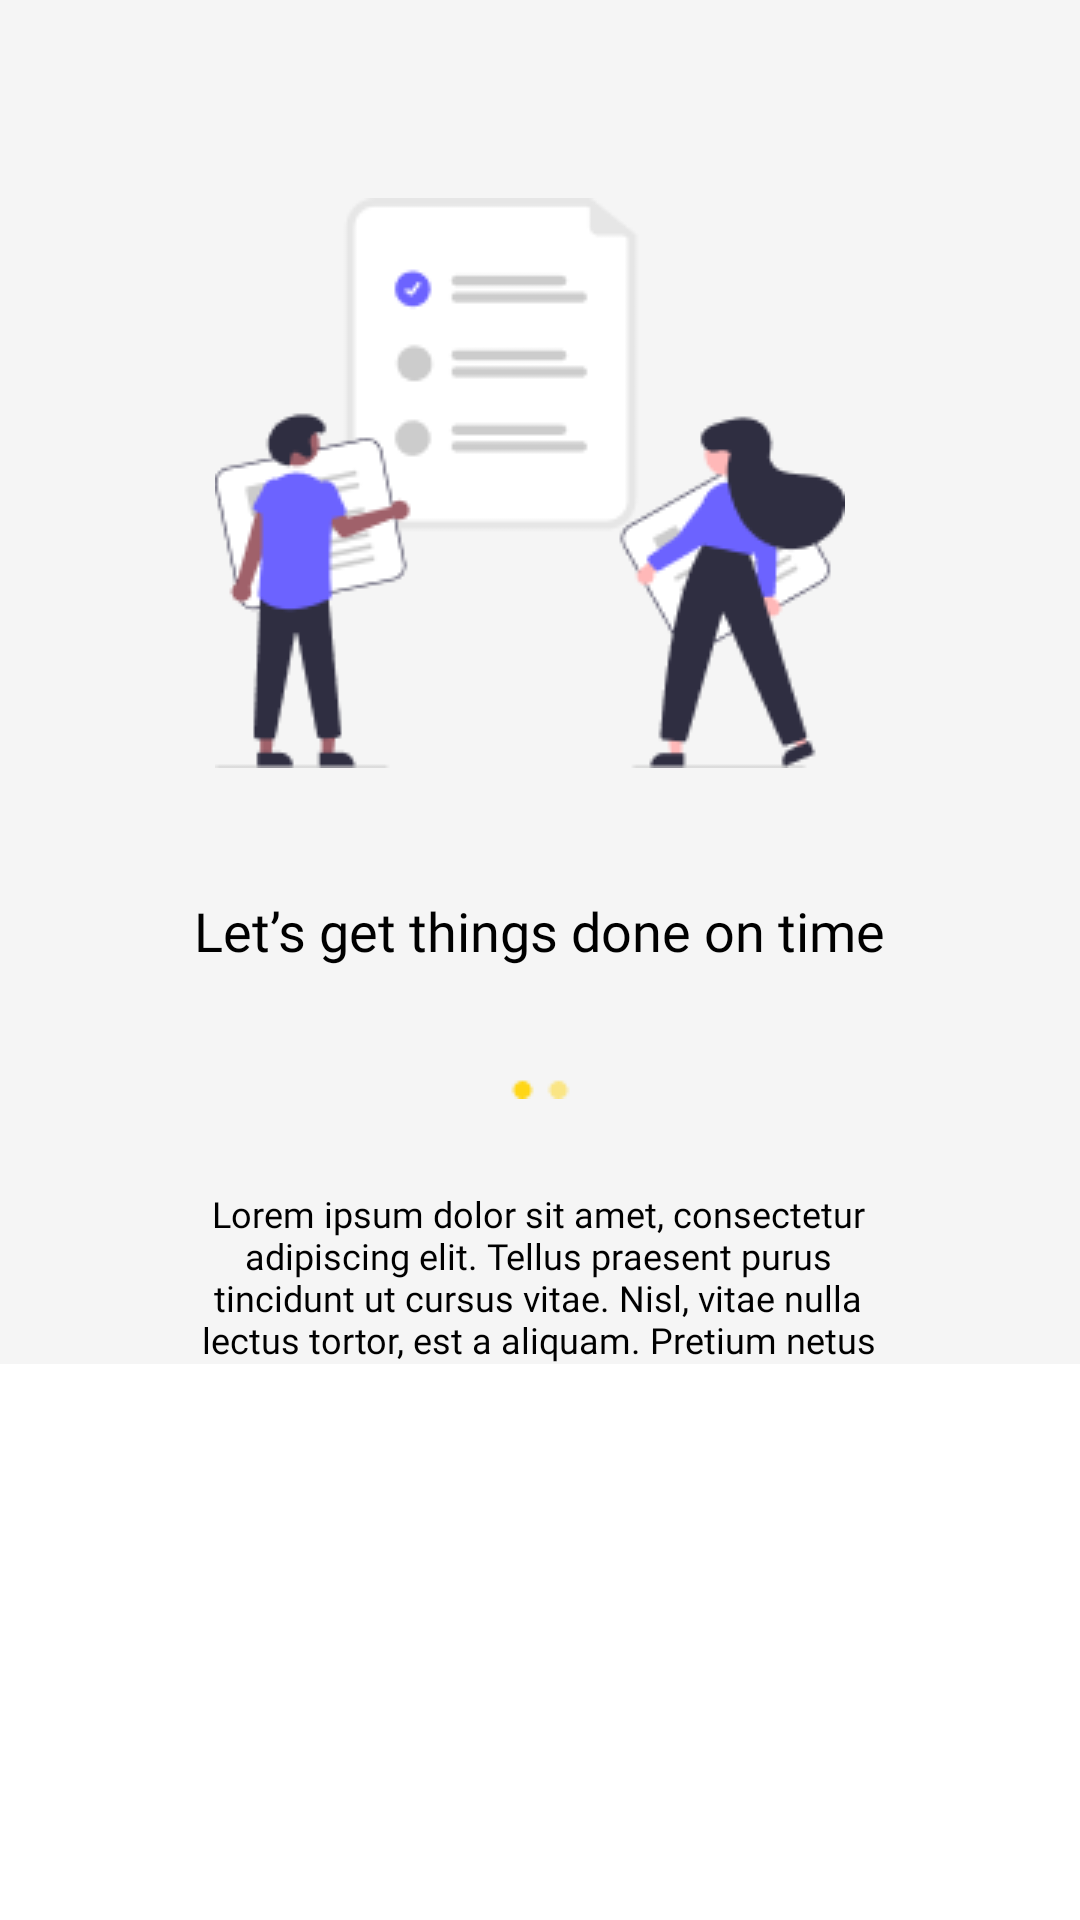

Here is an Android app screen rendered from its layout file. Give the layout XML and the strings, colors and styles it references.
<!-- AndroidManifest.xml: application theme Theme.Notes -->
<!-- res/layout/fragment_screen1.xml -->
<?xml version="1.0" encoding="utf-8"?>
<ScrollView
    xmlns:android="http://schemas.android.com/apk/res/android"
    android:layout_width="match_parent"
    android:layout_height="match_parent">
<androidx.constraintlayout.widget.ConstraintLayout
    xmlns:app="http://schemas.android.com/apk/res-auto"
    xmlns:tools="http://schemas.android.com/tools"
    android:layout_width="match_parent"
    android:layout_height="match_parent"
    tools:context=".view_pager.Screen1Fragment"
    android:background="@color/grey">

    <ImageView
        android:id="@+id/imageView2"
        android:layout_width="wrap_content"
        android:layout_height="wrap_content"
        android:src="@drawable/circles"
        app:layout_constraintStart_toStartOf="parent"
        app:layout_constraintTop_toTopOf="parent" />

    <ImageView
        android:id="@+id/imageView3"
        android:layout_width="wrap_content"
        android:layout_height="wrap_content"
        android:layout_marginStart="79dp"
        android:layout_marginTop="66dp"
        android:layout_marginEnd="86dp"
        android:src="@drawable/two_people_sc1"
        app:layout_constraintEnd_toEndOf="parent"
        app:layout_constraintStart_toStartOf="parent"
        app:layout_constraintTop_toBottomOf="@+id/imageView2" />

    <TextView
        android:id="@+id/textView5"
        android:layout_width="wrap_content"
        android:layout_height="wrap_content"
        android:layout_marginStart="57dp"
        android:layout_marginTop="42dp"
        android:layout_marginEnd="57dp"
        android:fontFamily="@font/poppins_500"
        android:text="@string/let_s_get_things_done_on_time"
        android:textColor="@color/black"
        android:textSize="18sp"
        app:layout_constraintEnd_toEndOf="parent"
        app:layout_constraintStart_toStartOf="parent"
        app:layout_constraintTop_toBottomOf="@+id/imageView3" />

    <ImageView
        android:id="@+id/imageView4"
        android:layout_width="wrap_content"
        android:layout_height="wrap_content"
        android:layout_marginStart="16dp"
        android:layout_marginTop="30dp"
        android:layout_marginEnd="16dp"
        android:src="@drawable/ind_sc1"
        app:layout_constraintEnd_toEndOf="parent"
        app:layout_constraintStart_toStartOf="parent"
        app:layout_constraintTop_toBottomOf="@+id/textView5" />

    <TextView
        android:id="@+id/textView6"
        android:layout_width="0dp"
        android:layout_height="wrap_content"
        android:layout_marginStart="58dp"
        android:layout_marginTop="30dp"
        android:layout_marginEnd="59dp"
        android:fontFamily="@font/poppins_400"
        android:gravity="center_horizontal"
        android:text="@string/lorem_ipsum"
        android:textColor="@color/black"
        android:textSize="12sp"
        app:layout_constraintEnd_toEndOf="parent"
        app:layout_constraintStart_toStartOf="parent"
        app:layout_constraintTop_toBottomOf="@+id/imageView4" />

</androidx.constraintlayout.widget.ConstraintLayout>
</ScrollView>
<!-- resources referenced by this layout -->
<resources>
  <color name="black">#FF000000</color>
  <color name="grey">#F5F5F5</color>
  <!-- drawable ind_sc1: png bitmap (drawable, 380 bytes) -->
  <!-- drawable two_people_sc1: png bitmap (drawable, 10297 bytes) -->
  <string name="let_s_get_things_done_on_time">Let’s get things done on time</string>
  <string name="lorem_ipsum">Lorem ipsum dolor sit amet, consectetur\nadipiscing elit. Tellus praesent purus\ntincidunt ut cursus vitae. Nisl, vitae nulla\nlectus tortor, est a aliquam. Pretium netus</string>
  <style name="Theme.Notes" parent="Theme.MaterialComponents.DayNight.NoActionBar">
          
          <item name="colorPrimary">@color/black</item>
          <item name="colorPrimaryVariant">@color/invisible</item>
          <item name="colorOnPrimary">@color/yellow</item>
          
          <item name="colorSecondary">@color/teal_200</item>
          <item name="colorSecondaryVariant">@color/teal_700</item>
          <item name="colorOnSecondary">@color/black</item>
          
          <item name="android:statusBarColor">?attr/colorPrimaryVariant</item>
          
      </style>
  <color name="invisible">#7F000000</color>
  <color name="yellow">#FFD615</color>
  <color name="teal_200">#FF03DAC5</color>
  <color name="teal_700">#FF018786</color>
</resources>
